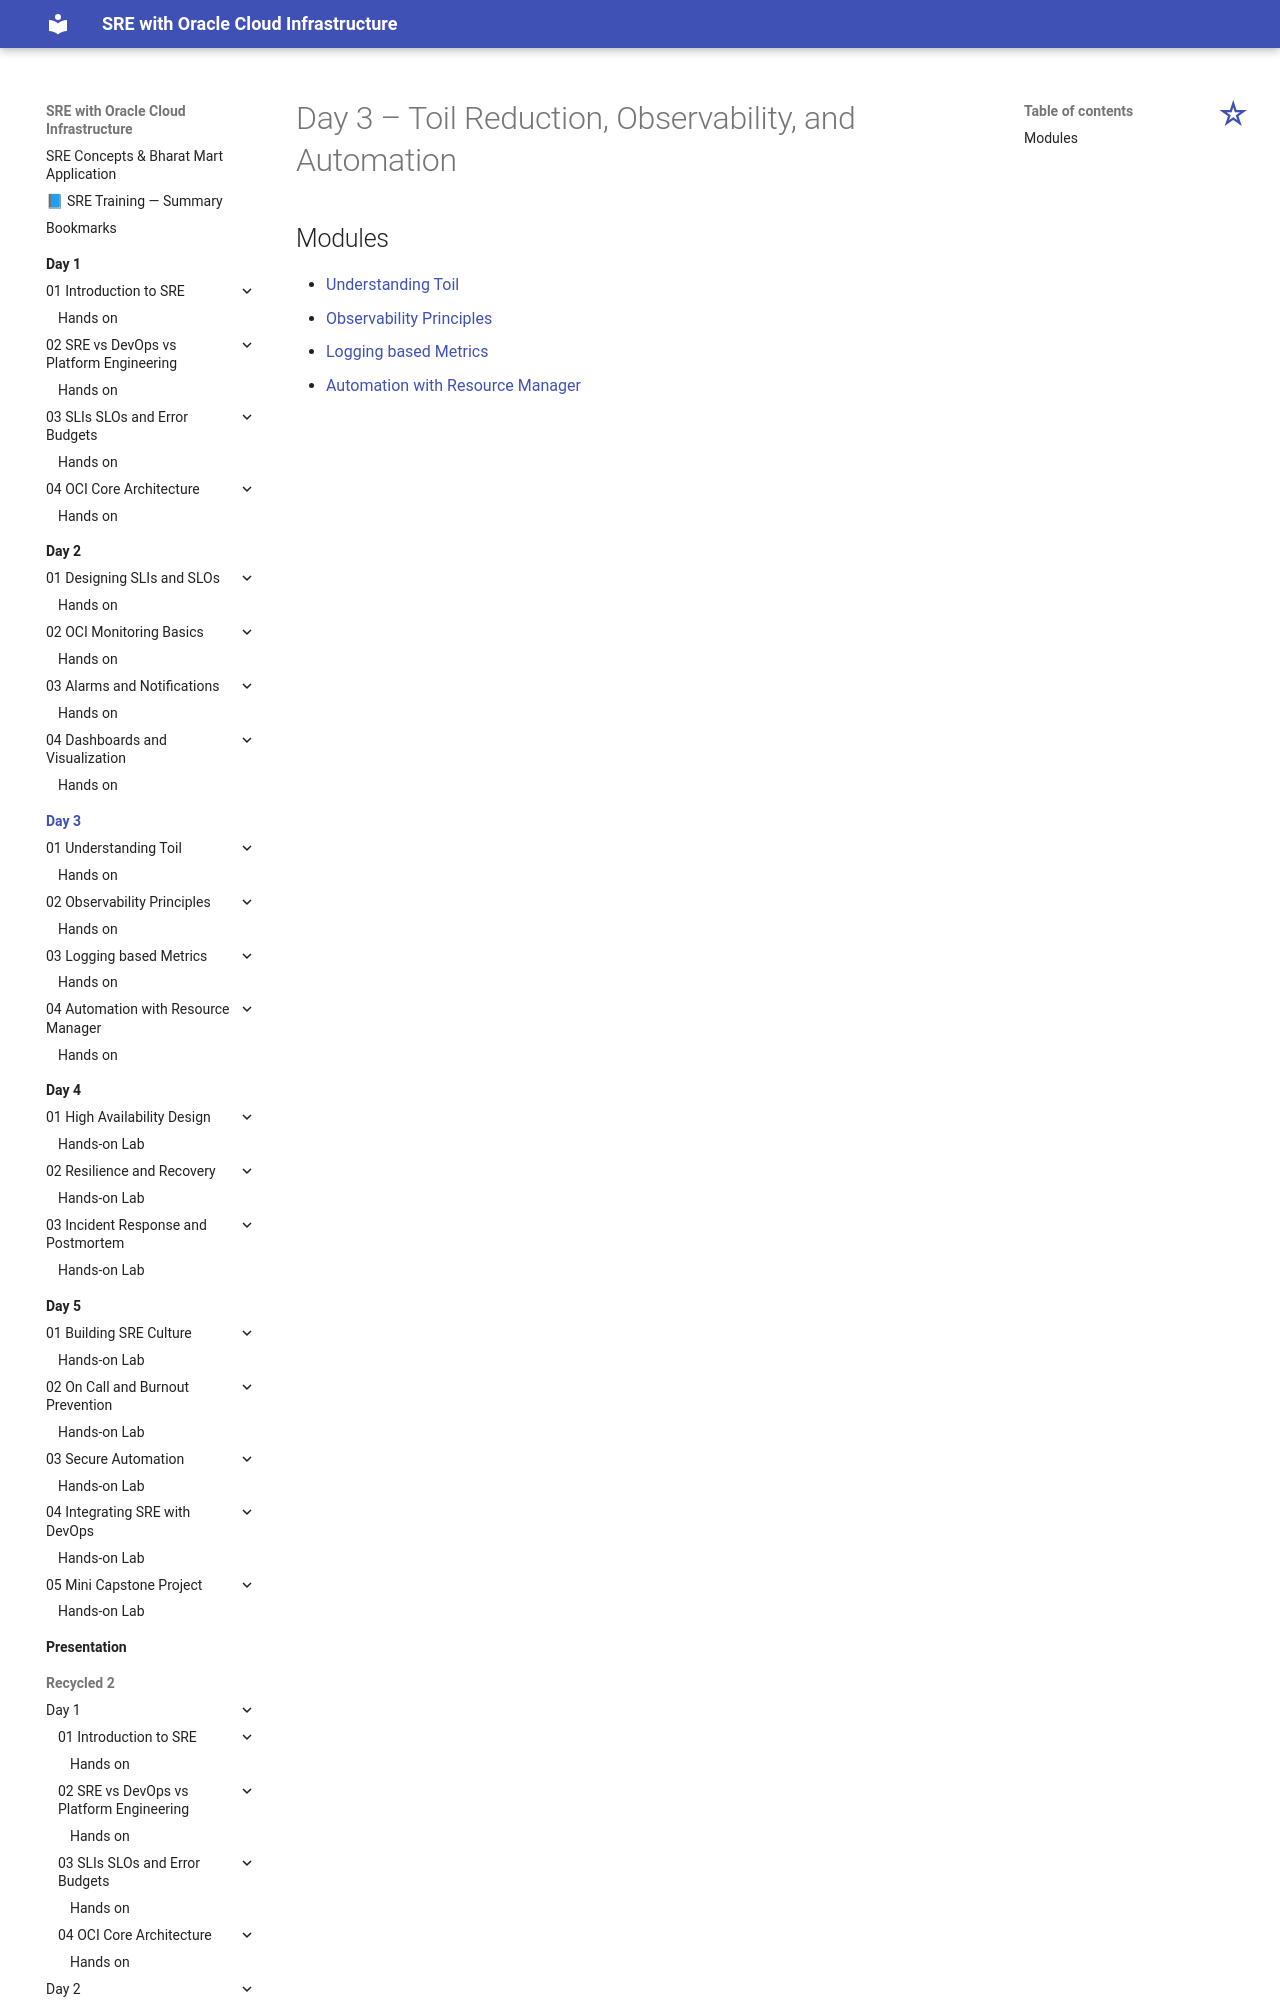

repository: atingupta2006/oci-sre-dec-25 · page: Day-3/index.html · generator: mkdocs

# Day 3 – Toil Reduction, Observability, and Automation

## Modules

- [Understanding Toil](./01-Understanding-Toil/index.md)
- [Observability Principles](./02-Observability-Principles/index.md)
- [Logging based Metri
